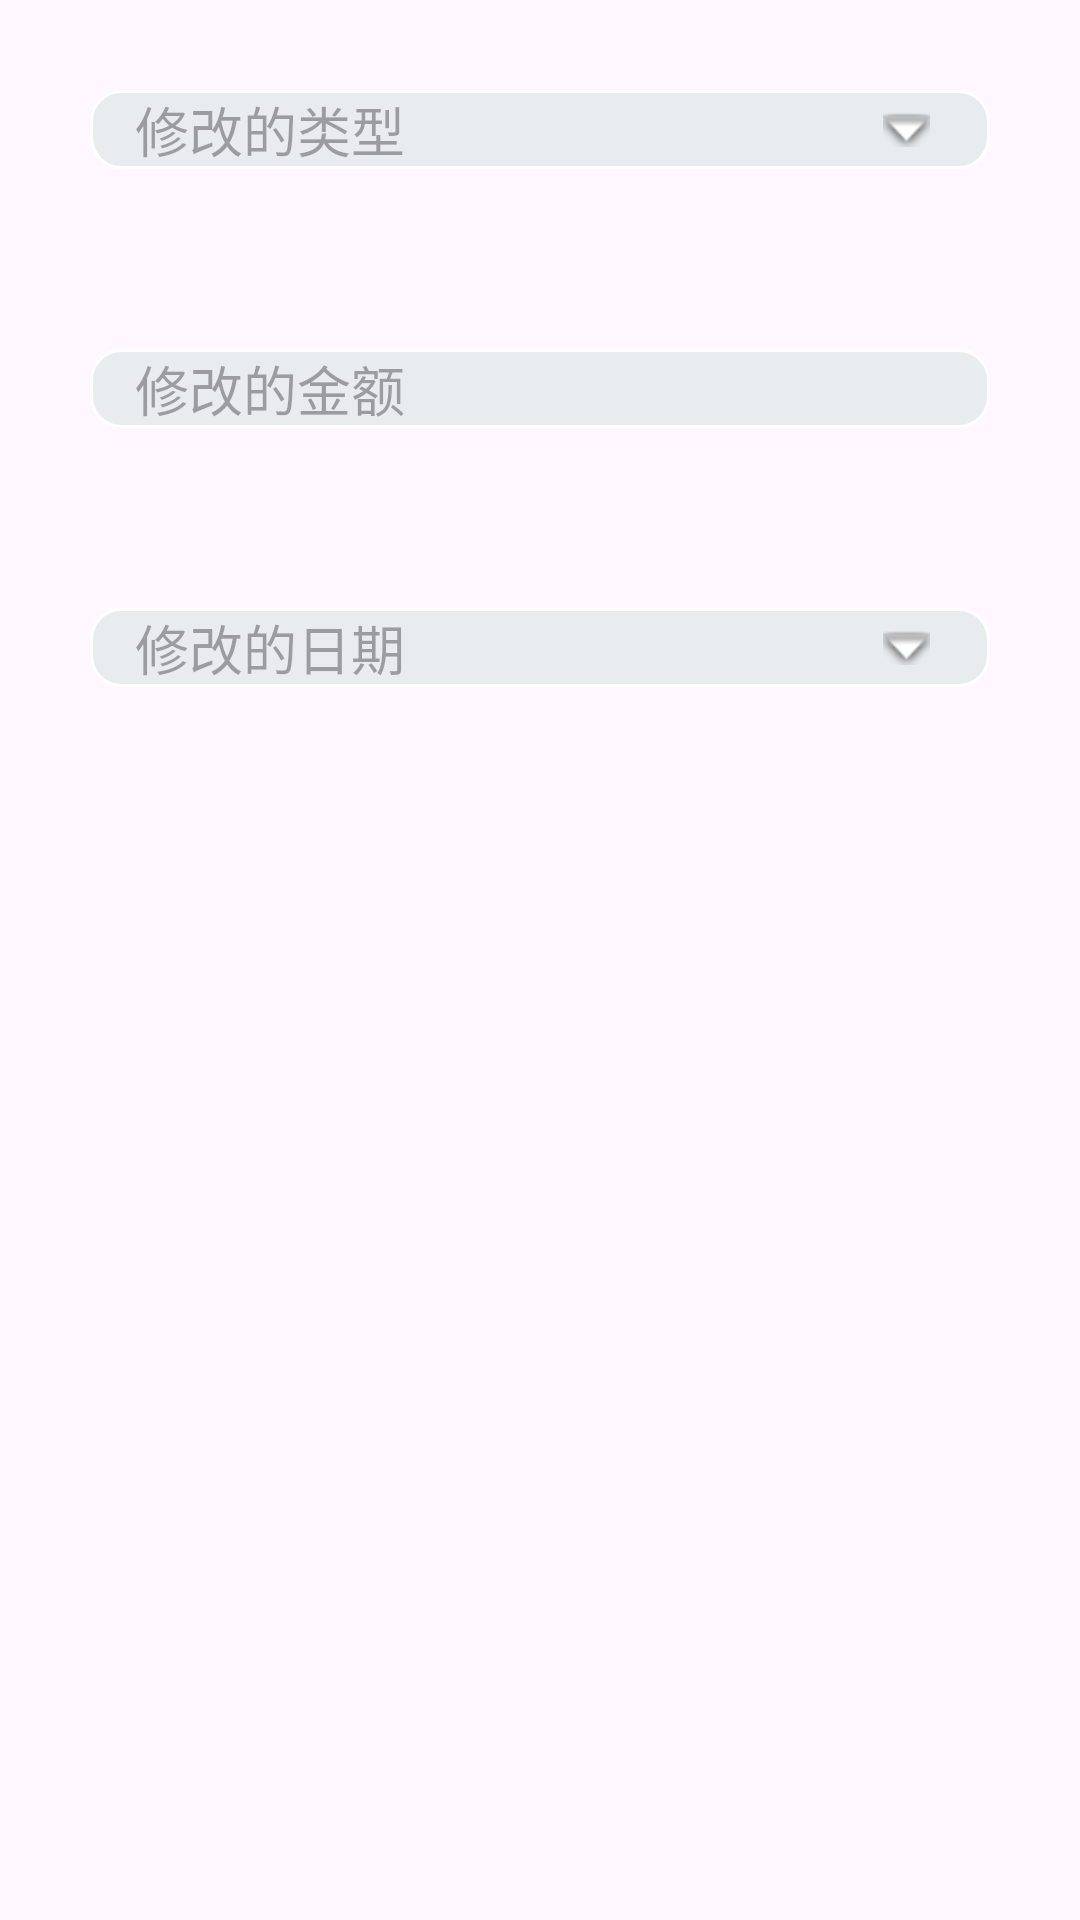

Produce the Android XML layout that renders to this screen, including the resource entries it uses.
<!-- AndroidManifest.xml: application theme Theme.TallyApp -->
<!-- res/layout/edit_dialog_layout.xml -->
<?xml version="1.0" encoding="utf-8"?>
<LinearLayout xmlns:android="http://schemas.android.com/apk/res/android"
    android:orientation="vertical"
    android:layout_width="match_parent"
    android:layout_height="match_parent">

    <EditText
        android:id="@+id/rewritetypeEditText"
        android:layout_width="match_parent"
        android:layout_height="wrap_content"
        android:background="@drawable/round_edittext_bg"
        android:hint="修改的类型"
        android:paddingLeft="15dp"
        android:layout_margin="30dp"
        android:drawableRight="@android:drawable/arrow_down_float"
        android:paddingRight="20dp"/>
    <EditText
        android:id="@+id/rewriteamountEditText"
        android:layout_width="match_parent"
        android:layout_height="wrap_content"
        android:background="@drawable/round_edittext_bg"
        android:hint="修改的金额"
        android:paddingLeft="15dp"
        android:layout_margin="30dp"/>
    <EditText
        android:id="@+id/rewritedateEditText"
        android:layout_width="match_parent"
        android:layout_height="wrap_content"
        android:background="@drawable/round_edittext_bg"
        android:hint="修改的日期"
        android:paddingLeft="15dp"
        android:layout_margin="30dp"
        android:drawableRight="@android:drawable/arrow_down_float"
        android:paddingRight="20dp"/>

</LinearLayout>
<!-- resources referenced by this layout -->
<resources>
  <!-- drawable round_edittext_bg (drawable) -->
  <?xml version="1.0" encoding="utf-8"?>
  <shape xmlns:android="http://schemas.android.com/apk/res/android"
      android:shape="rectangle">
      <solid android:color="@color/hoary" />
      <corners android:radius="10dp" />
      <stroke
          android:width="1dp"
          android:color="@color/white" />
  </shape>
  <style name="Theme.TallyApp" parent="Base.Theme.TallyApp" />
  <color name="hoary">#E8ECEF</color>
  <color name="white">#FFFFFFFF</color>
  <style name="Base.Theme.TallyApp" parent="Theme.Material3.DayNight.NoActionBar">
          
          
      </style>
</resources>
